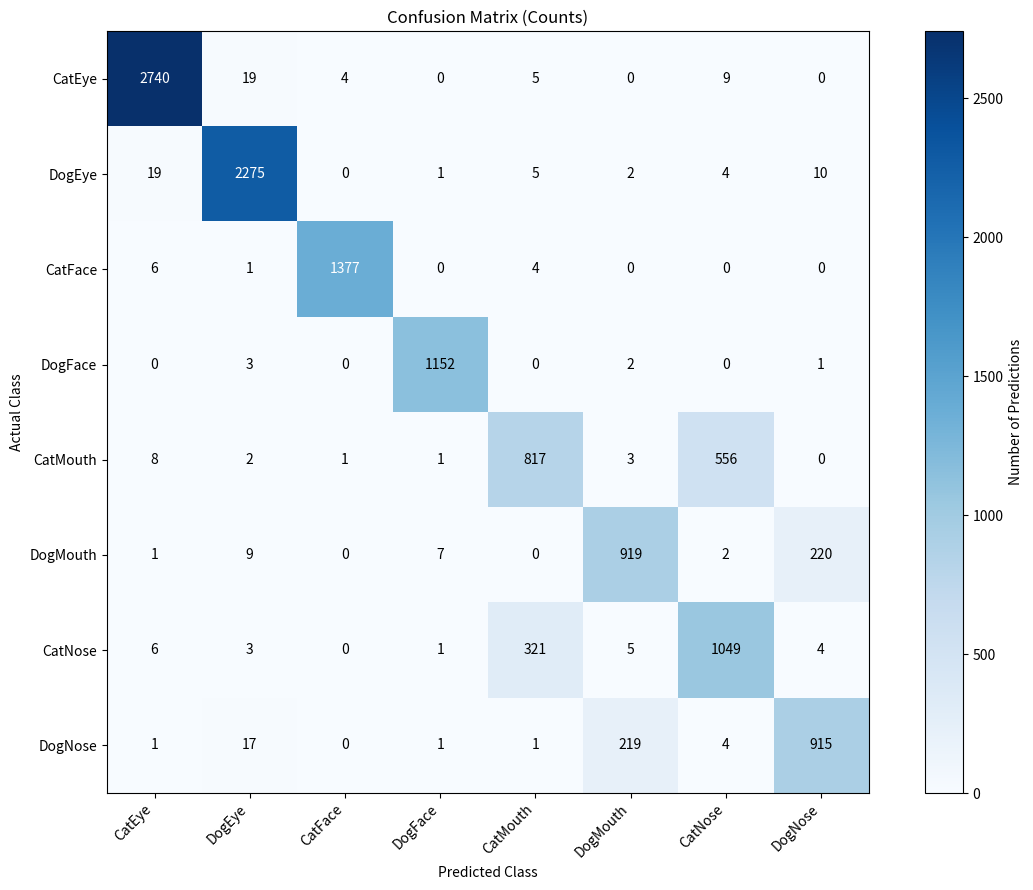

Python code for this plot:

import numpy as np
import matplotlib.pyplot as plt

class_names = [
    'CatEye', 'DogEye', 'CatFace', 'DogFace',
    'CatMouth', 'DogMouth', 'CatNose', 'DogNose'
]

cm = np.array([
    [2740, 19,   4,    0,   5,   0,   9,   0],
    [19,   2275, 0,    1,   5,   2,   4,  10],
    [6,    1,    1377, 0,   4,   0,   0,   0],
    [0,    3,    0,    1152, 0,   2,   0,   1],
    [8,    2,    1,    1,   817, 3, 556,   0],
    [1,    9,    0,    7,     0, 919, 2, 220],
    [6,    3,    0,    1,   321, 5, 1049,   4],
    [1,   17,    0,    1,     1, 219, 4, 915]
])

fig, ax = plt.subplots(figsize=(12, 9))

# Display raw counts, not normalized values
im = ax.imshow(
    cm,
    interpolation='nearest',
    cmap='Blues',
    vmin=0,
    vmax=cm.max()
)

fig.colorbar(im, ax=ax, label='Number of Predictions')

ax.set(
    xticks=np.arange(len(class_names)),
    yticks=np.arange(len(class_names)),
    xticklabels=class_names,
    yticklabels=class_names,
    xlabel='Predicted Class',
    ylabel='Actual Class',
    title='Confusion Matrix (Counts)'
)

plt.setp(ax.get_xticklabels(), rotation=45, ha='right')

# Display the actual count in every cell
threshold = cm.max() / 2

for i in range(cm.shape[0]):
    for j in range(cm.shape[1]):
        value = cm[i, j]
        ax.text(
            j, i, f'{value}',
            ha='center',
            va='center',
            color='white' if value > threshold else 'black'
        )

plt.tight_layout()
plt.savefig('confusion_matrix.png', dpi=300, bbox_inches='tight')
plt.show()
